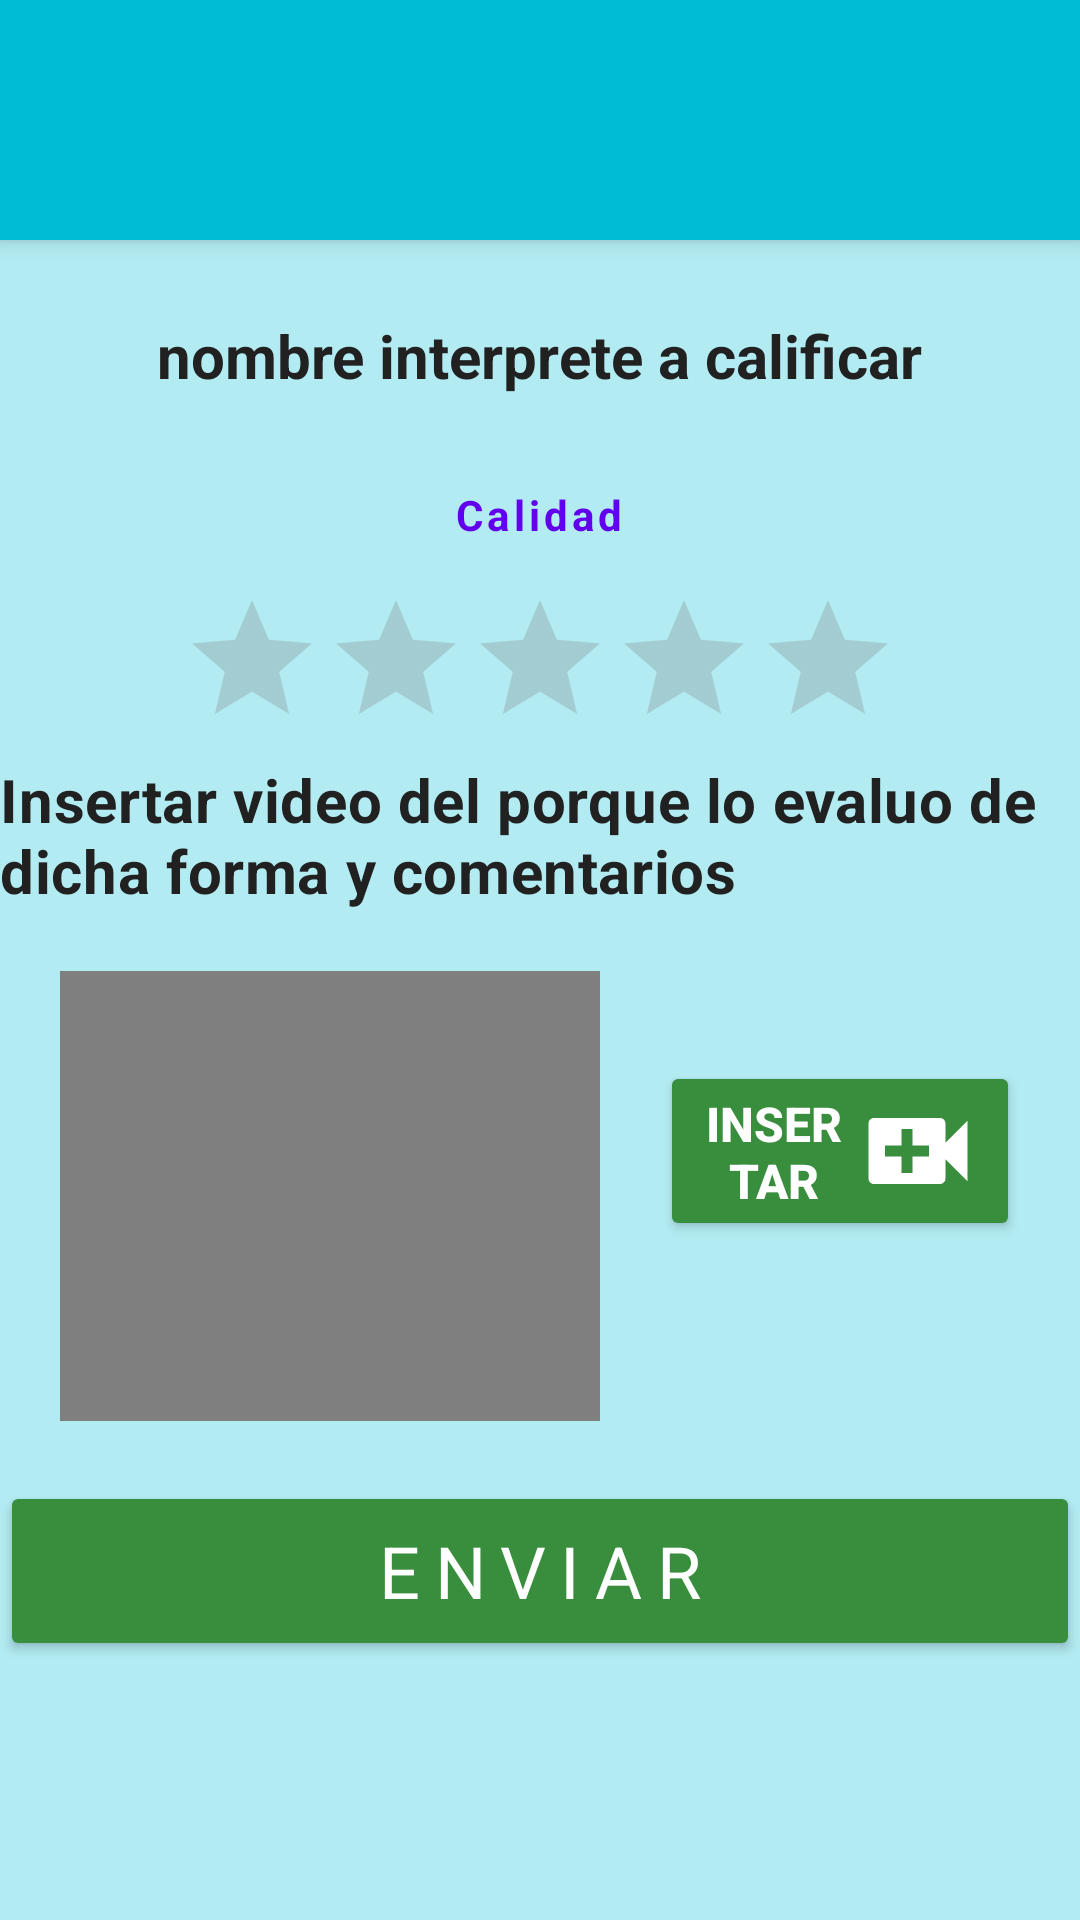

Reconstruct the res/layout file that produces this screen, plus the resources it refers to.
<!-- AndroidManifest.xml: application theme Theme.MainThemeServiciosLSM -->
<!-- res/layout/activity_calificar_interprete.xml -->
<?xml version="1.0" encoding="utf-8"?>
<LinearLayout xmlns:android="http://schemas.android.com/apk/res/android"
    xmlns:app="http://schemas.android.com/apk/res-auto"
    xmlns:tools="http://schemas.android.com/tools"
    android:layout_width="match_parent"
    android:layout_height="match_parent"
    android:orientation="vertical"
    tools:context=".CalificarInterprete">

    <include android:id="@+id/miToolbar"
        layout="@layout/toolbar"
        >
    </include>

    <TextView
        android:id="@+id/tvNombreInterpreteCal"
        android:layout_width="wrap_content"
        android:layout_height="wrap_content"
        android:text="nombre interprete a calificar"
        android:textSize="@dimen/veinte"
        android:textStyle="bold"
        android:layout_gravity="center"
        android:layout_marginTop="@dimen/veinte"
        android:padding="@dimen/cinco"
        android:layout_marginBottom="@dimen/diez"/>

    <TextView
        android:id="@+id/tvCalidad"
        android:layout_width="wrap_content"
        android:layout_height="wrap_content"
        android:text="Calidad"
        android:textColor="@color/purple_500"
        android:textSize="@dimen/vCinco"
        android:textStyle="bold"
        android:layout_gravity="center"
        android:layout_marginTop="@dimen/diez"
        android:padding="@dimen/cinco"
        android:layout_marginBottom="@dimen/diez"
        android:letterSpacing="0.1"/>

    <RatingBar
        android:id="@+id/rbCalidad"
        android:layout_width="wrap_content"
        android:layout_height="wrap_content"
        android:layout_gravity="center"
        tools:ignore="SpeakableTextPresentCheck" />

    <TextView
        android:id="@+id/tvVideoSordo"
        android:layout_width="match_parent"
        android:layout_height="wrap_content"
        android:text="@string/txt_tvVideoSordo"
        android:textSize="@dimen/veinte"
        android:layout_margin="@dimen/quince"
        android:textStyle="bold"
        android:letterSpacing="0.01"/>

    <LinearLayout
        android:layout_width="wrap_content"
        android:layout_height="wrap_content"
        android:orientation="horizontal"
        android:layout_marginTop="@dimen/veinte"
        android:layout_marginBottom="@dimen/veinte"
        android:layout_marginLeft="@dimen/veinte">

        <VideoView
            android:id="@+id/vvSordo"
            android:layout_width="180dp"
            android:layout_height="150dp"
            android:layout_marginRight="@dimen/veinte">

        </VideoView>

        <Button
            android:id="@+id/btnInsertarVideoSordo"
            android:layout_width="wrap_content"
            android:layout_height="@dimen/heigthButtons"
            android:text="@string/txt_btnInsertarVideo"
            android:drawableEnd="@drawable/ic_video"
            android:theme="@style/RaisedButton"
            android:textStyle="bold"
            android:textSize="16dp"
            android:layout_marginTop="30dp"
            android:layout_marginRight="@dimen/veinte"
            />

    </LinearLayout>

    <Button
        android:id="@+id/btnEnviarCalificacion"
        android:layout_width="@dimen/widthButtons"
        android:layout_height="@dimen/heigthButtons"
        android:layout_gravity="center"
        android:backgroundTint="@color/green"
        android:fontFamily="sans-serif"
        android:letterSpacing="0.2"
        android:text="@string/txt_btnCalificar"
        android:textSize="@dimen/sizeTextButtons"
        android:theme="@style/RaisedButton" />

</LinearLayout>
<!-- res/layout/toolbar.xml (included above) -->
<?xml version="1.0" encoding="utf-8"?>
<androidx.appcompat.widget.Toolbar
    xmlns:android="http://schemas.android.com/apk/res/android"
    xmlns:app="http://schemas.android.com/apk/res-auto"
    android:layout_width="match_parent"
    android:layout_height="@dimen/heigthToolbar"
    android:background="@color/cyan"
    android:elevation="@dimen/elevationToolbar"
    android:theme="@style/ThemeOverlay.AppCompat.ActionBar"
    app:popupTheme="@style/ThemeOverlay.AppCompat.Light"
    >

</androidx.appcompat.widget.Toolbar>
<!-- resources referenced by this layout -->
<resources>
  <color name="cyan">#00BCD4</color>
  <color name="green">#388E3C</color>
  <color name="purple_500">#FF6200EE</color>
  <dimen name="cinco">5sp</dimen>
  <dimen name="diez">10sp</dimen>
  <dimen name="elevationToolbar">4dp</dimen>
  <dimen name="heigthButtons">60dp</dimen>
  <dimen name="heigthToolbar">80dp</dimen>
  <dimen name="sizeTextButtons">24sp</dimen>
  <dimen name="veinte">20sp</dimen>
  <dimen name="widthButtons">360dp</dimen>
  <!-- drawable ic_video (drawable) -->
  <vector android:height="44dp" android:tint="#FFFFFF"
      android:viewportHeight="24" android:viewportWidth="24"
      android:width="44dp" xmlns:android="http://schemas.android.com/apk/res/android">
      <path android:fillColor="@android:color/white" android:pathData="M17,10.5V7c0,-0.55 -0.45,-1 -1,-1H4c-0.55,0 -1,0.45 -1,1v10c0,0.55 0.45,1 1,1h12c0.55,0 1,-0.45 1,-1v-3.5l4,4v-11l-4,4zM14,13h-3v3H9v-3H6v-2h3V8h2v3h3v2z"/>
  </vector>
  <string name="txt_btnCalificar">Enviar</string>
  <string name="txt_btnInsertarVideo">Insertar Video</string>
  <string name="txt_tvVideoSordo">Insertar video del porque lo evaluo de dicha forma y comentarios</string>
  <style name="RaisedButton" parent="Theme.MainThemeServiciosLSM">
          <item name="android:colorButtonNormal">@color/green</item>
          <item name="android:colorControlHighlight">@color/white</item>
          <item name="android:textColor">@color/white</item>
          <item name="backgroundTint">@color/green</item>
      </style>
  <style name="Theme.MainThemeServiciosLSM" parent="Theme.MaterialComponents.Light.NoActionBar">
          <item name="colorPrimary">@color/cyan</item>
          <item name="colorPrimaryDark">@color/cyandark</item>
          <item name="android:windowBackground">@color/cyanlight</item>
          <item name="android:colorAccent">@color/lightgreen</item>
          <item name="android:textColorPrimary">@color/blacktxt</item>
          <item name="android:textColorSecondary">@color/gray</item>
          <item name="android:textColor">@color/blacktxt</item>
      </style>
  <color name="white">#FFFFFFFF</color>
  <color name="cyandark">#0097A7</color>
  <color name="cyanlight">#B2EBF2</color>
  <color name="lightgreen">#8BC34A</color>
  <color name="blacktxt">#212121</color>
  <color name="gray">#757575</color>
</resources>
